Run: headless pygame with SDL's dummy video driver; simulated clock (each Clock.tick advances the game by its frame time, no real sleeping); random seed 0; keys injected as events and as key.get_pressed() state; no mouse input.
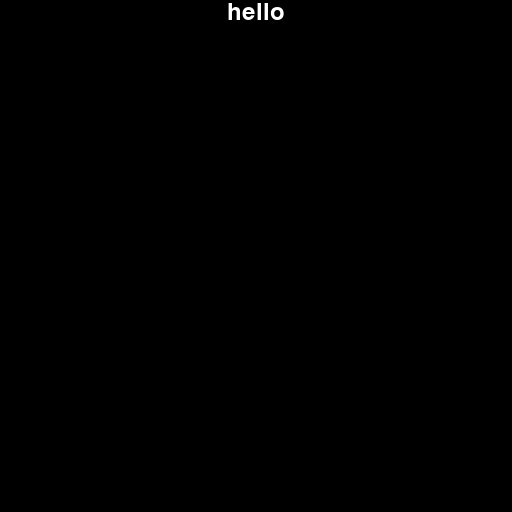
Frame 1 of 4 · flips 1–60 · no input
Frame 2 of 4 · flips 61–180 · tapped SPACE, RETURN · held RIGHT (→), D · screen unchanged from frame 1, image omitted
Frame 3 of 4 · flips 181–300 · held DOWN (↓), S · screen unchanged from frame 2, image omitted
Frame 4 of 4 · flips 301–420 · held LEFT (←), A, UP (↑), W · screen unchanged from frame 3, image omitted

The pygame program that drew these frames:

import pygame, time

pygame.init()

isAlive = True
display_width = 512
display_height = 512
tile_width = 20
tile_height = 20
columns = 5
rows = 6
# This sets the margin between each cell
MARGIN = 5

#colors are a tuple with RGB values
black = (0,0,0)
white = (255,255,255)
red = (255,0,0)
green = (0,255,0)
blue = (0,0,255)

#Display Settings and clock...
gameDisplay = pygame.display.set_mode((display_width,display_height))
pygame.display.set_caption("Text Adventure game!")
clock= pygame.time.Clock()

def updateText(x,y):
    text = font.render("hello", 1, white)
    textpos = text.get_rect()
    textpos.centerx = background.get_rect().centerx
    background.blit(text, textpos)
    gameDisplay.blit(text, textpos)

# Fill background
background = pygame.Surface(gameDisplay.get_size())
background = background.convert()
background.fill((250, 250, 250))
# Display some text
font = pygame.font.Font(None, 36)

while isAlive:
    for event in pygame.event.get():
        if event.type == pygame.QUIT:
            isAlive = False
        if event.type == pygame.KEYDOWN:
            if event.key == pygame.K_ESCAPE:
                print("Exiting the game!")
                isAlive = False
    # Set the screen background
    gameDisplay.fill(black)
    #update
    updateText(0,0)
    pygame.display.flip()
    #pygame.display.update()
    #FPS is set here!
    clock.tick(60)

pygame.quit()
quit()
